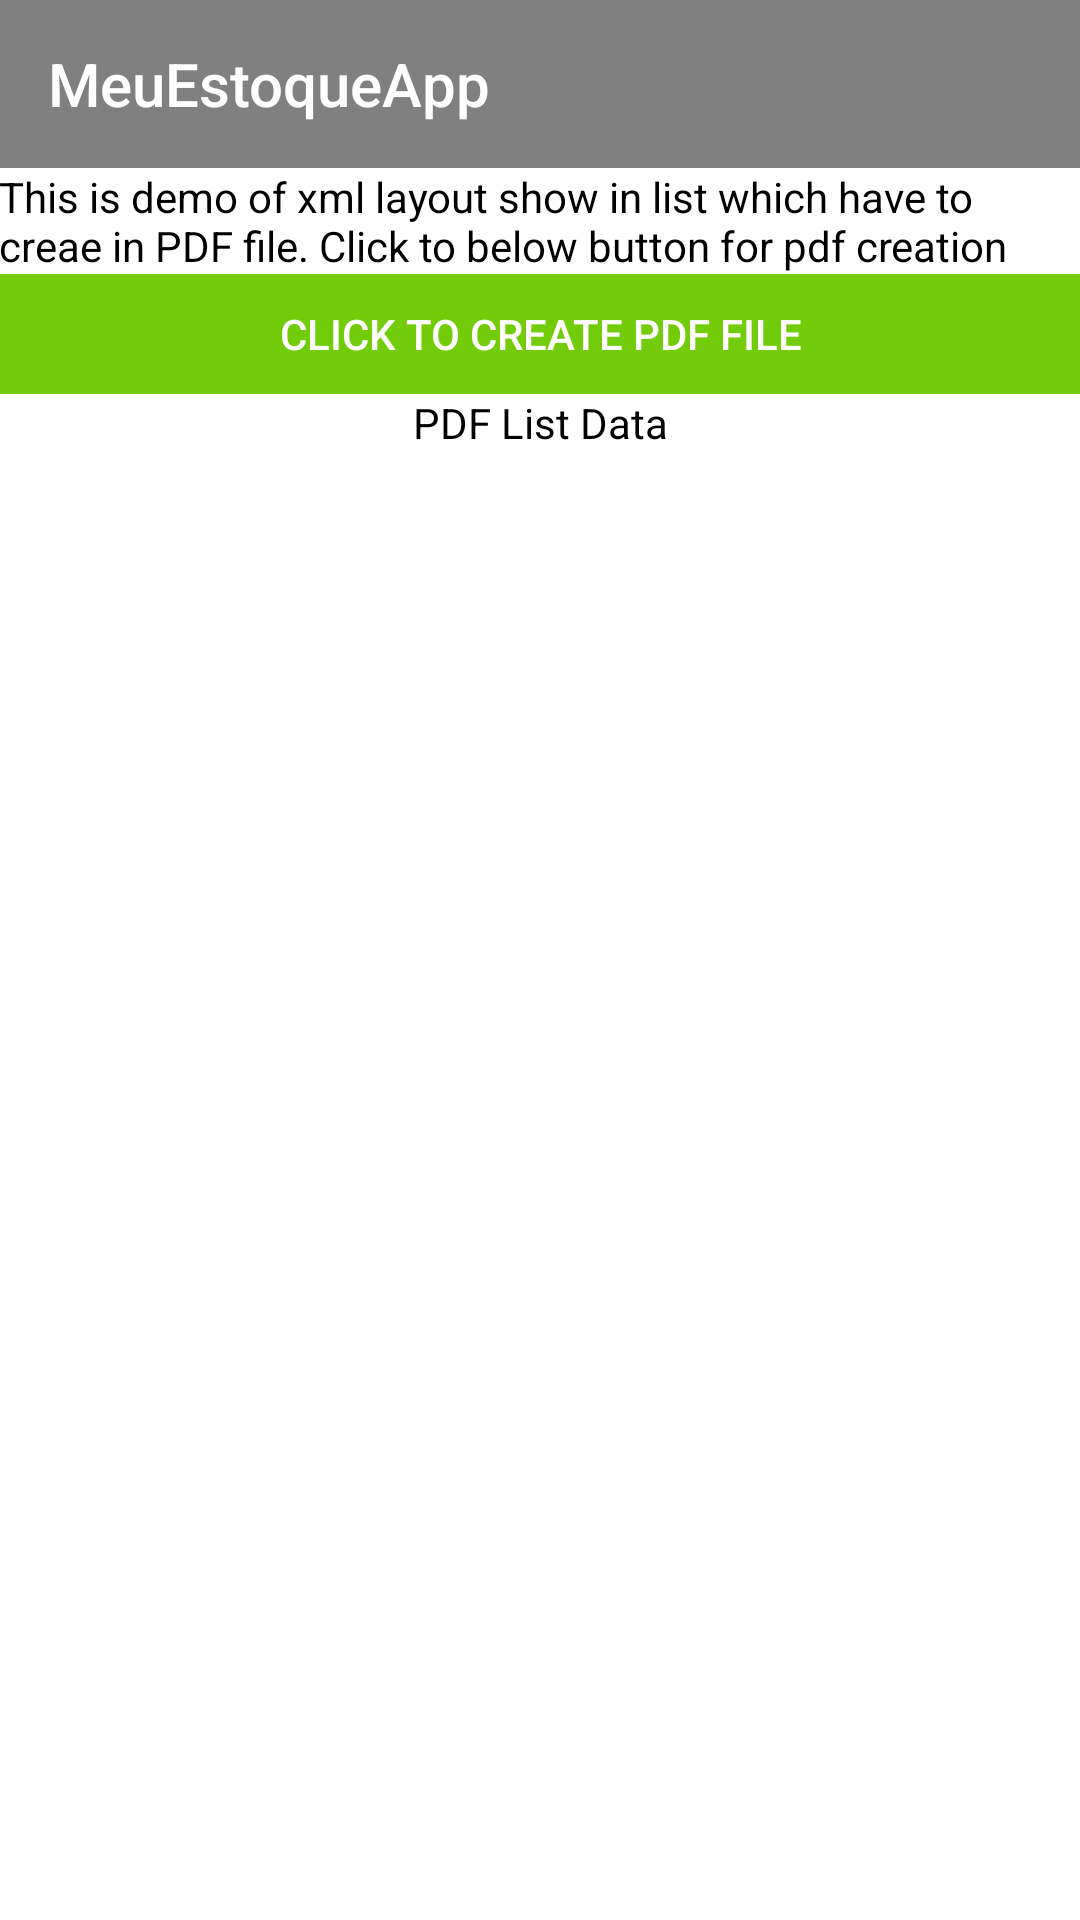

Produce the Android XML layout that renders to this screen, including the resource entries it uses.
<!-- AndroidManifest.xml: application theme AppTheme -->
<!-- res/layout/activity_pdf_creation.xml -->
<?xml version="1.0" encoding="utf-8"?>
<LinearLayout xmlns:android="http://schemas.android.com/apk/res/android"
    xmlns:app="http://schemas.android.com/apk/res-auto"
    android:id="@+id/root"
    android:layout_width="match_parent"
    android:layout_height="match_parent"
    android:background="#ffffff"
    android:orientation="vertical">

    <androidx.appcompat.widget.Toolbar
        android:layout_width="match_parent"
        android:layout_height="?actionBarSize"
        android:background="@color/color_808080"
        app:title="@string/app_name"
        app:titleTextColor="@color/color_white" />

    <TextView
        android:layout_width="match_parent"
        android:layout_height="wrap_content"
        android:padding="@dimen/dp_5"
        android:text="This is demo of xml layout show in list which have to creae in PDF file. Click to below button for pdf creation"
        android:textColor="@color/color_black"
        android:textSize="@dimen/dp_15" />

    <LinearLayout
        android:layout_width="match_parent"
        android:layout_height="wrap_content"
        android:orientation="horizontal">

        <Button
            android:id="@+id/btn_create_pdf"
            android:layout_width="0dp"
            android:layout_height="40dp"
            android:layout_marginTop="@dimen/dp_5"
            android:layout_weight="1"
            android:background="@color/colorAccent"
            android:text="Click to Create PDF File"
            android:textColor="#ffffff"
            android:textSize="14dp" />

        <Button
            android:id="@+id/btn_share_pdf"
            android:layout_width="0dp"
            android:layout_height="40dp"
            android:layout_marginLeft="@dimen/dp_5"
            android:layout_marginTop="@dimen/dp_5"
            android:layout_weight="1"
            android:background="@color/color_winter"
            android:text="Share PDF file"
            android:textColor="#ffffff"
            android:textSize="14dp"
            android:visibility="gone" />

    </LinearLayout>

    <TextView
        android:id="@+id/btn_pdf_path"
        android:layout_width="match_parent"
        android:layout_height="wrap_content"
        android:layout_marginTop="@dimen/dp_5"
        android:background="@color/color_summer"
        android:gravity="center"
        android:padding="@dimen/dp_5"
        android:text="PDF path : "
        android:textColor="#ffffff"
        android:textSize="14dp"
        android:visibility="gone" />


    <TextView
        android:layout_width="match_parent"
        android:layout_height="wrap_content"
        android:gravity="center"
        android:padding="@dimen/dp_5"
        android:text="PDF List Data"
        android:textColor="@color/color_black"
        android:textSize="14dp" />

    <androidx.recyclerview.widget.RecyclerView
        android:id="@+id/rv_show_demo"
        android:layout_width="match_parent"
        android:layout_height="match_parent"
        android:layout_marginTop="@dimen/dp_5" />
</LinearLayout>
<!-- resources referenced by this layout -->
<resources>
  <color name="colorAccent">#72CC0A</color>
  <color name="color_808080">#808080</color>
  <color name="color_black">#000000</color>
  <color name="color_summer">#D15427</color>
  <color name="color_white">#ffffff</color>
  <color name="color_winter">#005173</color>
  <string name="app_name">MeuEstoqueApp</string>
  <style name="AppTheme" parent="Theme.AppCompat.Light.DarkActionBar">
          
          <item name="colorPrimary">@color/colorPrimary</item>
          <item name="colorPrimaryDark">@color/colorPrimaryDark</item>
          <item name="colorAccent">@color/colorAccent</item>
      </style>
  <color name="colorPrimary">#008577</color>
  <color name="colorPrimaryDark">#00574B</color>
</resources>
